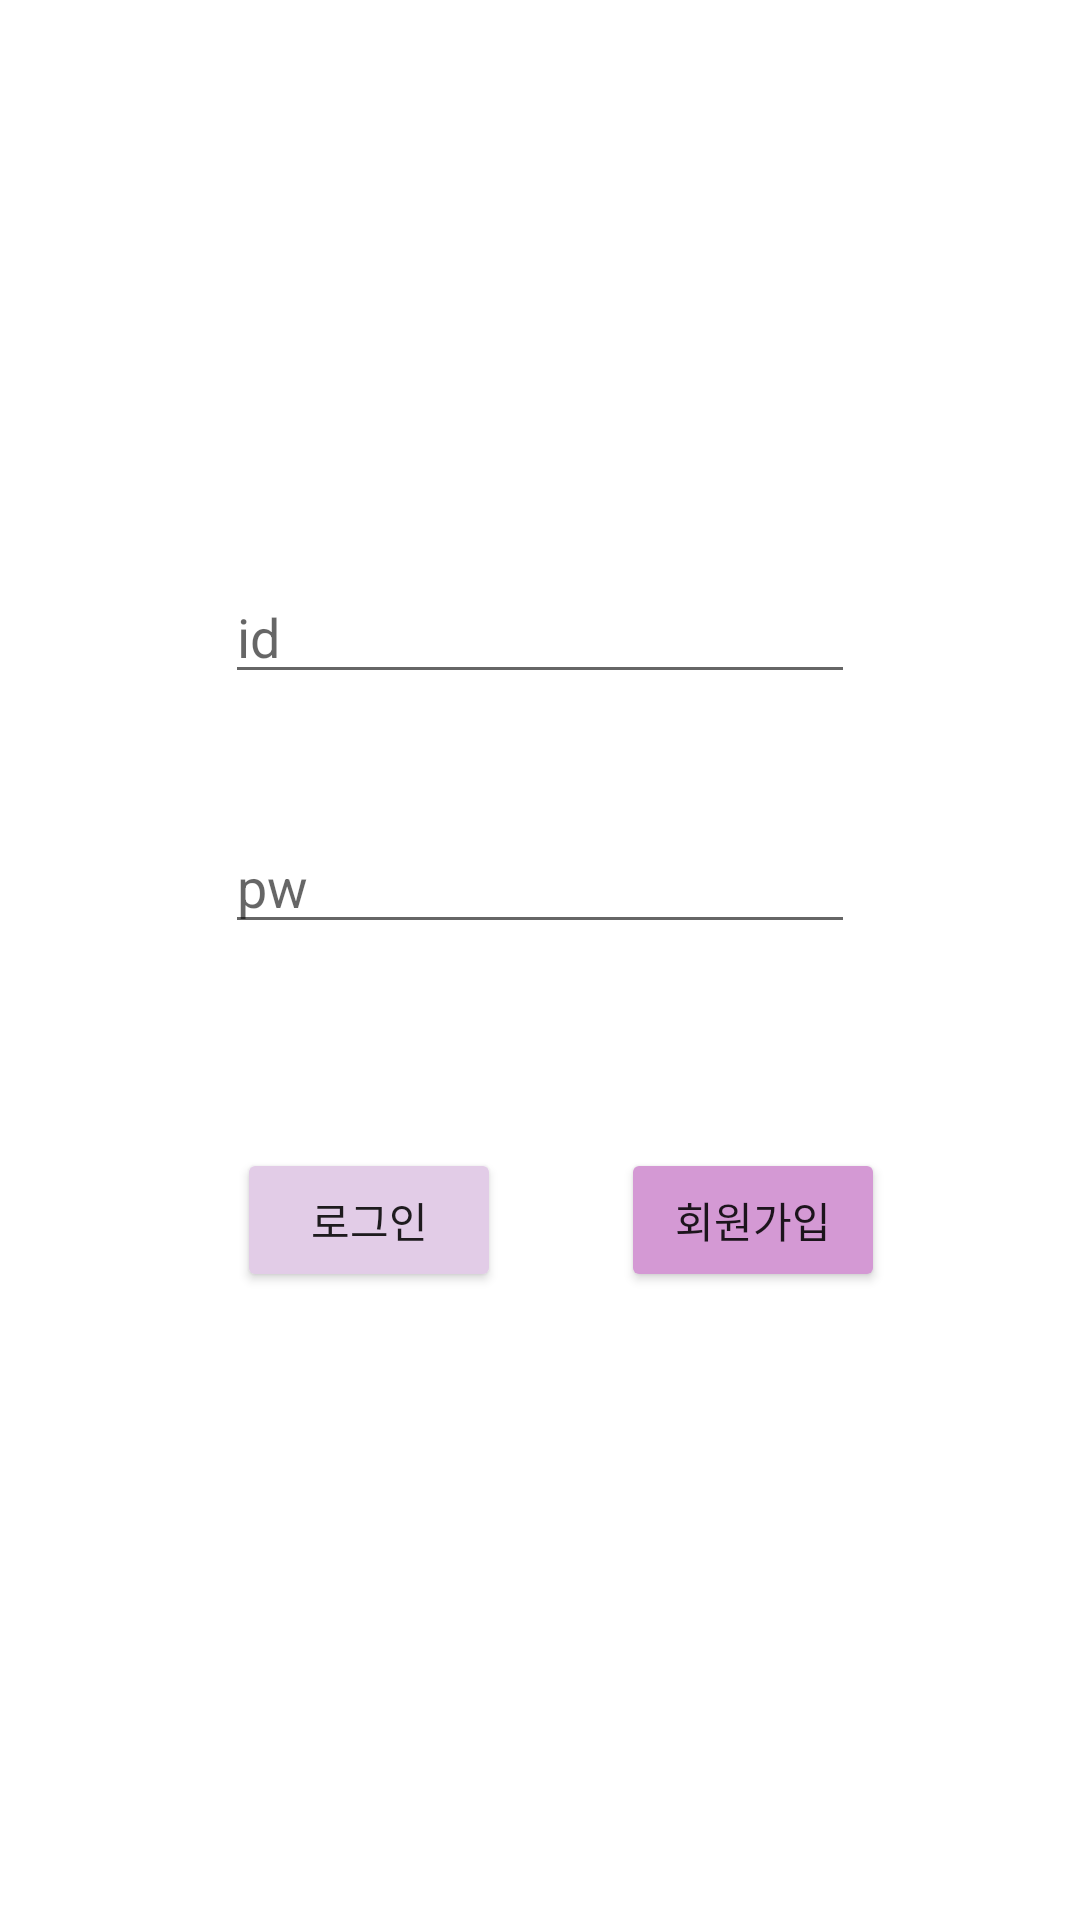

This screen was rendered from an Android layout file. Write that file and the resources it references.
<!-- AndroidManifest.xml: application theme Theme.Messenger_Example -->
<!-- res/layout/activity_login.xml -->
<?xml version="1.0" encoding="utf-8"?>
<androidx.constraintlayout.widget.ConstraintLayout xmlns:android="http://schemas.android.com/apk/res/android"
    xmlns:app="http://schemas.android.com/apk/res-auto"
    xmlns:tools="http://schemas.android.com/tools"
    android:layout_width="match_parent"
    android:layout_height="match_parent"
    tools:context=".Login.LoginActivity">

    <EditText
        android:id="@+id/id"
        android:layout_width="wrap_content"
        android:layout_height="wrap_content"
        android:layout_marginTop="190dp"
        android:ems="10"
        android:hint="id"
        android:inputType="textPersonName"
        app:layout_constraintEnd_toEndOf="parent"
        app:layout_constraintStart_toStartOf="parent"
        app:layout_constraintTop_toTopOf="parent" />

    <EditText
        android:id="@+id/pw"
        android:layout_width="wrap_content"
        android:layout_height="wrap_content"
        android:layout_marginTop="42dp"
        android:ems="10"
        android:hint="pw"
        android:inputType="textPassword"
        app:layout_constraintStart_toStartOf="@+id/id"
        app:layout_constraintTop_toBottomOf="@+id/id" />

    <Button
        android:id="@+id/btnLogin"
        android:layout_width="wrap_content"
        android:layout_height="wrap_content"
        android:layout_marginStart="4dp"
        android:layout_marginTop="68dp"
        android:backgroundTint="#e2cce7"
        android:text="로그인"

        app:layout_constraintStart_toStartOf="@+id/pw"
        app:layout_constraintTop_toBottomOf="@+id/pw" />

    <Button
        android:id="@+id/btnSignup"
        android:layout_width="wrap_content"
        android:layout_height="wrap_content"
        android:layout_marginStart="132dp"
        android:layout_marginTop="68dp"
        android:backgroundTint="#d499d4"
        android:text="회원가입"
        app:layout_constraintStart_toStartOf="@+id/pw"
        app:layout_constraintTop_toBottomOf="@+id/pw" />

</androidx.constraintlayout.widget.ConstraintLayout>
<!-- resources referenced by this layout -->
<resources>
  <style name="Theme.Messenger_Example" parent="Theme.MaterialComponents.DayNight.DarkActionBar">
          
          <item name="colorPrimary">@color/purple_500</item>
          <item name="colorPrimaryVariant">@color/purple_700</item>
          <item name="colorOnPrimary">@color/white</item>
          
          <item name="colorSecondary">@color/teal_200</item>
          <item name="colorSecondaryVariant">@color/teal_700</item>
          <item name="colorOnSecondary">@color/black</item>
          
          <item name="android:statusBarColor" tools:targetApi="l">?attr/colorPrimaryVariant</item>
          
  
          <item name="windowActionBar">false</item>
          <item name="windowNoTitle">true</item>
  
  
  
      </style>
  <!-- not gathered from this repository: default colours our renderer supplied (Android Studio template values) -->
  <color name="purple_500">#FF6200EE</color>
  <color name="purple_700">#FF3700B3</color>
  <color name="teal_200">#FF03DAC5</color>
  <color name="teal_700">#FF018786</color>
  <color name="black">#FF000000</color>
  <color name="white">#FFFFFFFF</color>
</resources>
